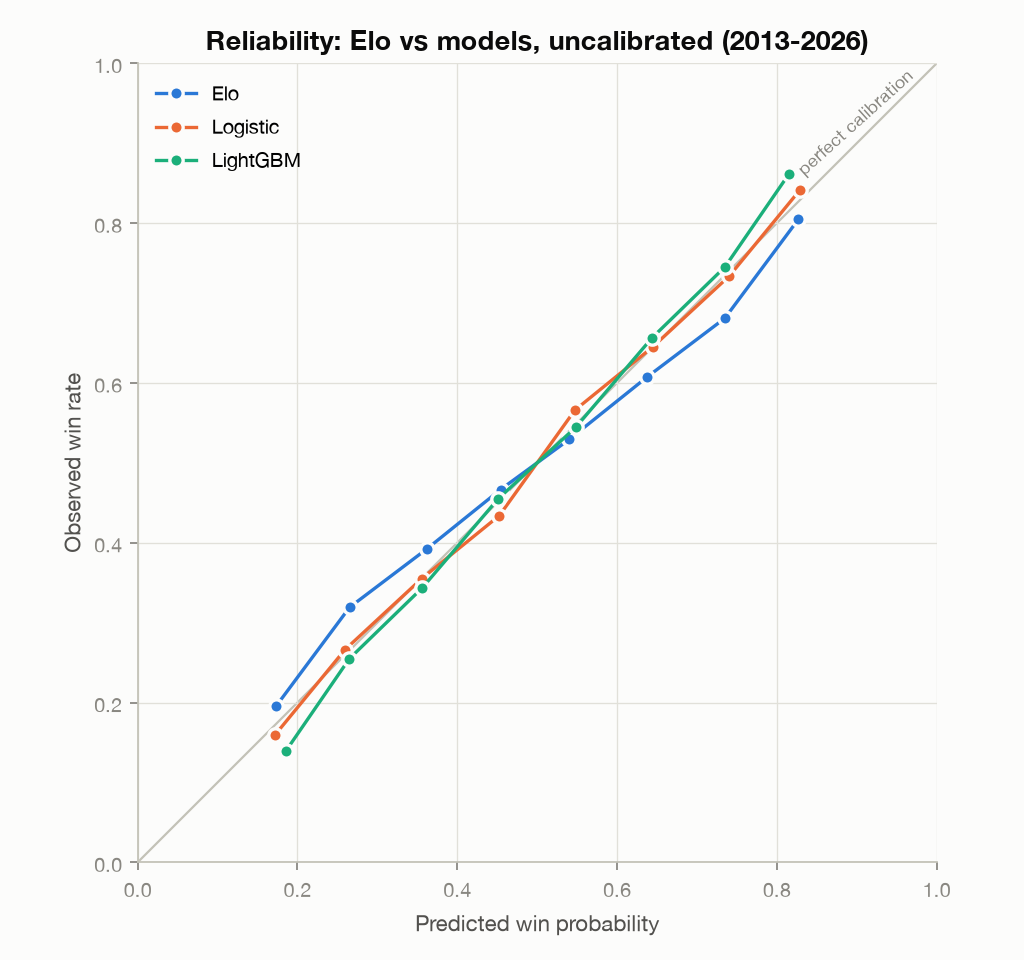

The file beside this chart, header and first rows:
series, mean_predicted, observed, n
Elo, 0.173, 0.1951, 41
Elo, 0.2652, 0.3191, 304
Elo, 0.362, 0.3923, 1685
Elo, 0.4542, 0.4665, 4349
Elo, 0.5402, 0.5294, 4957
Elo, 0.638, 0.6077, 1685
Elo, 0.7348, 0.6809, 304
Elo, 0.827, 0.8049, 41
Logistic, 0.1714, 0.1588, 170
Logistic, 0.2596, 0.2662, 800
Logistic, 0.3556, 0.3551, 2202
Logistic, 0.4527, 0.434, 3509
Logistic, 0.5473, 0.566, 3509
Logistic, 0.6444, 0.6449, 2202
Logistic, 0.7404, 0.7338, 800
Logistic, 0.8286, 0.8412, 170
LightGBM, 0.1851, 0.1389, 36
LightGBM, 0.265, 0.2549, 773
LightGBM, 0.356, 0.3433, 2432
LightGBM, 0.4511, 0.4548, 3443
LightGBM, 0.5489, 0.5452, 3443
LightGBM, 0.644, 0.6567, 2432
LightGBM, 0.735, 0.7451, 773
LightGBM, 0.8149, 0.8611, 36
